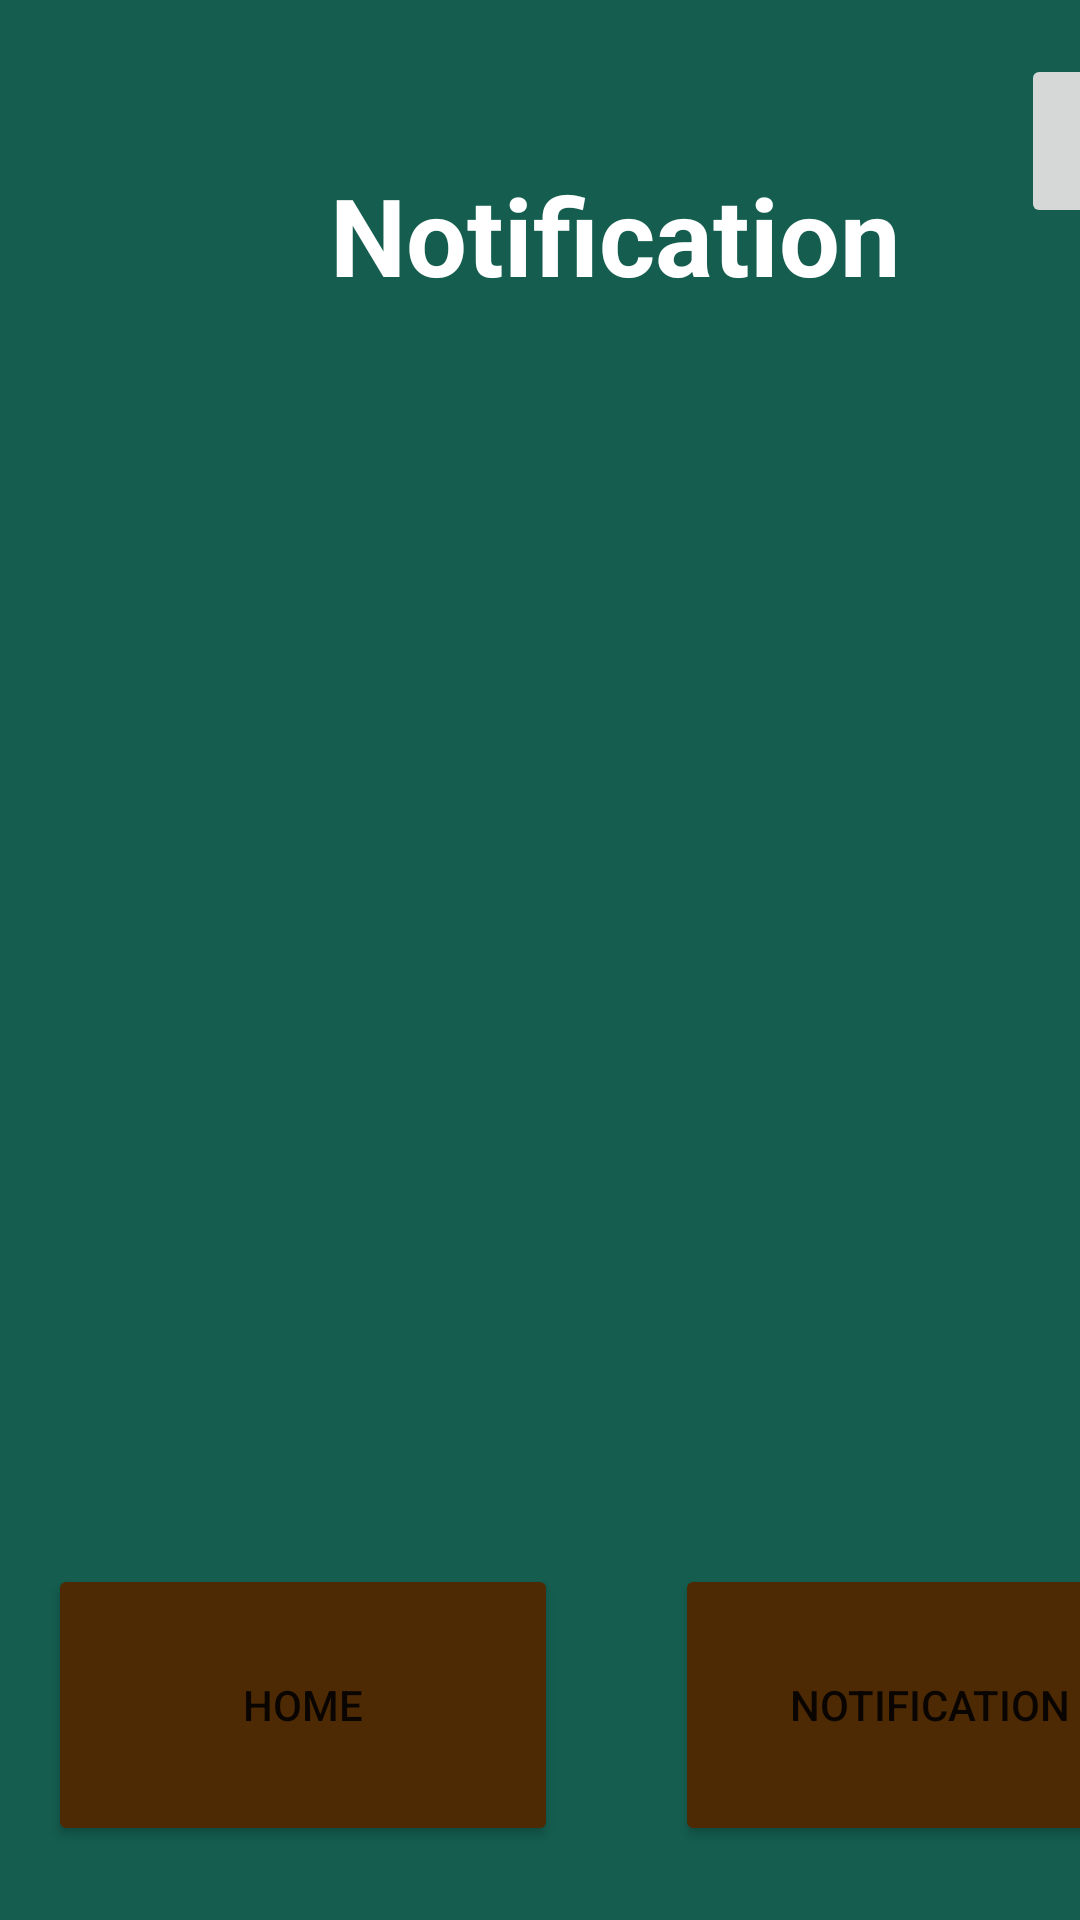

This screen was rendered from an Android layout file. Write that file and the resources it references.
<!-- AndroidManifest.xml: application theme Theme.HotelManagement -->
<!-- res/layout/activity_notification.xml -->
<?xml version="1.0" encoding="utf-8"?>
<androidx.constraintlayout.widget.ConstraintLayout xmlns:android="http://schemas.android.com/apk/res/android"
    xmlns:app="http://schemas.android.com/apk/res-auto"
    xmlns:tools="http://schemas.android.com/tools"
    android:layout_width="match_parent"
    android:layout_height="match_parent"
    android:background="@drawable/gradient_background"
    tools:context=".Notification">


        <ImageButton
            android:id="@+id/profileBtn4"
            android:layout_width="69dp"
            android:layout_height="58dp"
            android:layout_marginStart="40dp"
            android:layout_marginTop="18dp"
            app:layout_constraintStart_toEndOf="@+id/textView"
            app:layout_constraintTop_toTopOf="parent" />

        <Button
            android:id="@+id/homeBtn5"
            android:layout_width="170dp"
            android:layout_height="94dp"
            android:layout_marginStart="16dp"
            android:layout_marginTop="0dp"
            android:text="Home"
            android:textSize="14sp"
            app:backgroundTint="#4E2A04"
            app:layout_constraintStart_toStartOf="parent"
            app:layout_constraintTop_toBottomOf="@+id/notificationRecyclerViewId" />

        <Button
            android:id="@+id/notificationBtn5"
            android:layout_width="170dp"
            android:layout_height="94dp"
            android:layout_marginStart="39dp"
            android:layout_marginTop="0dp"
            android:text="Notification"
            android:textSize="14sp"
            app:backgroundTint="#4E2A04"
            app:layout_constraintStart_toEndOf="@+id/homeBtn5"
            app:layout_constraintTop_toBottomOf="@+id/notificationRecyclerViewId" />

        <TextView
            android:id="@+id/textView"
            android:layout_width="wrap_content"
            android:layout_height="wrap_content"
            android:layout_marginStart="110dp"
            android:layout_marginTop="54dp"
            android:text="Notification"
            android:textColor="#FFFFFF"
            android:textSize="36sp"
            android:textStyle="bold"
            app:layout_constraintStart_toStartOf="parent"
            app:layout_constraintTop_toTopOf="parent" />

        <androidx.recyclerview.widget.RecyclerView
            android:id="@+id/notificationRecyclerViewId"
            android:layout_width="368dp"
            android:layout_height="410dp"
            android:layout_marginStart="16dp"
            android:layout_marginTop="9dp"
            android:layout_marginEnd="8dp"
            android:layout_marginBottom="19dp"
            app:layout_constraintBottom_toTopOf="@+id/homeBtn5"
            app:layout_constraintEnd_toEndOf="parent"
            app:layout_constraintHorizontal_bias="0.428"
            app:layout_constraintStart_toStartOf="parent"
            app:layout_constraintTop_toBottomOf="@+id/textView"
            app:layout_constraintVertical_bias="0.12"
            tools:listitem="@layout/activity_notification_view" />


</androidx.constraintlayout.widget.ConstraintLayout>
<!-- res/layout/activity_notification_view.xml (included above) -->
<?xml version="1.0" encoding="utf-8"?>
<androidx.cardview.widget.CardView xmlns:android="http://schemas.android.com/apk/res/android"
    xmlns:app="http://schemas.android.com/apk/res-auto"
    xmlns:tools="http://schemas.android.com/tools"
    android:layout_width="match_parent" android:layout_height="wrap_content">

    <androidx.constraintlayout.widget.ConstraintLayout
        android:layout_width="match_parent"
        android:layout_height="wrap_content"
        android:background="@color/brown">

        <TextView
            android:id="@+id/notificationTitleIdTV"
            android:layout_width="194dp"
            android:layout_height="46dp"
            android:layout_marginStart="16dp"
            android:layout_marginTop="4dp"
            android:text="TextView"
            android:textColor="#FFFFFF"
            android:textSize="18sp"
            android:textStyle="bold"
            app:layout_constraintStart_toStartOf="parent"
            app:layout_constraintTop_toTopOf="parent" />

        <TextView
            android:id="@+id/notificationDateIdTV"
            android:layout_width="136dp"
            android:layout_height="43dp"
            android:layout_marginStart="48dp"
            android:layout_marginTop="4dp"
            android:text="TextView"
            android:textColor="#FFFFFF"
            app:layout_constraintStart_toEndOf="@+id/notificationTitleIdTV"
            app:layout_constraintTop_toTopOf="parent" />

        <androidx.constraintlayout.widget.ConstraintLayout
            android:id="@+id/expandableLayout"
            android:layout_width="match_parent"
            android:layout_height="wrap_content"
            android:background="#824708"
            android:visibility="gone"
            app:layout_constraintBottom_toBottomOf="parent"
            app:layout_constraintEnd_toEndOf="parent"
            app:layout_constraintHorizontal_bias="0.615"
            app:layout_constraintStart_toStartOf="parent"
            app:layout_constraintTop_toBottomOf="@+id/notificationTitleIdTV">

            <TextView
                android:id="@+id/notificationContentIdTV"
                android:layout_width="378dp"
                android:layout_height="152dp"
                android:layout_marginStart="16dp"
                android:layout_marginTop="8dp"
                android:text="TextView"
                android:textColor="#FFFFFF"
                android:textSize="16sp"
                android:textStyle="bold"
                app:layout_constraintStart_toStartOf="parent"
                app:layout_constraintTop_toTopOf="parent" />

        </androidx.constraintlayout.widget.ConstraintLayout>




    </androidx.constraintlayout.widget.ConstraintLayout>


</androidx.cardview.widget.CardView>
<!-- resources referenced by this layout -->
<resources>
  <color name="brown"> #4E2A04</color>
  <!-- drawable gradient_background (drawable) -->
  <?xml version="1.0" encoding="utf-8"?>
  <selector xmlns:android="http://schemas.android.com/apk/res/android">
  <item>
      <shape>
  
          <gradient
              android:angle="90"
              android:startColor="#145D4F"
              android:endColor="#145D4F"
              android:type="linear"/>
      </shape>
  </item>
  </selector>
  <style name="Theme.HotelManagement" parent="Theme.MaterialComponents.DayNight.NoActionBar">
          
          <item name="colorPrimary">@color/purple_500</item>
          <item name="colorPrimaryVariant">@color/purple_700</item>
          <item name="colorOnPrimary">@color/white</item>
          
          <item name="colorSecondary">@color/teal_200</item>
          <item name="colorSecondaryVariant">@color/teal_700</item>
          <item name="colorOnSecondary">@color/black</item>
          
          <item name="android:statusBarColor" tools:targetApi="l">?attr/colorPrimaryVariant</item>
          
      </style>
  <color name="purple_500">#FF6200EE</color>
  <color name="purple_700">#FF3700B3</color>
  <color name="white">#FFFFFFFF</color>
  <color name="teal_200">#FF03DAC5</color>
  <color name="teal_700">#FF018786</color>
  <color name="black">#FF000000</color>
</resources>
